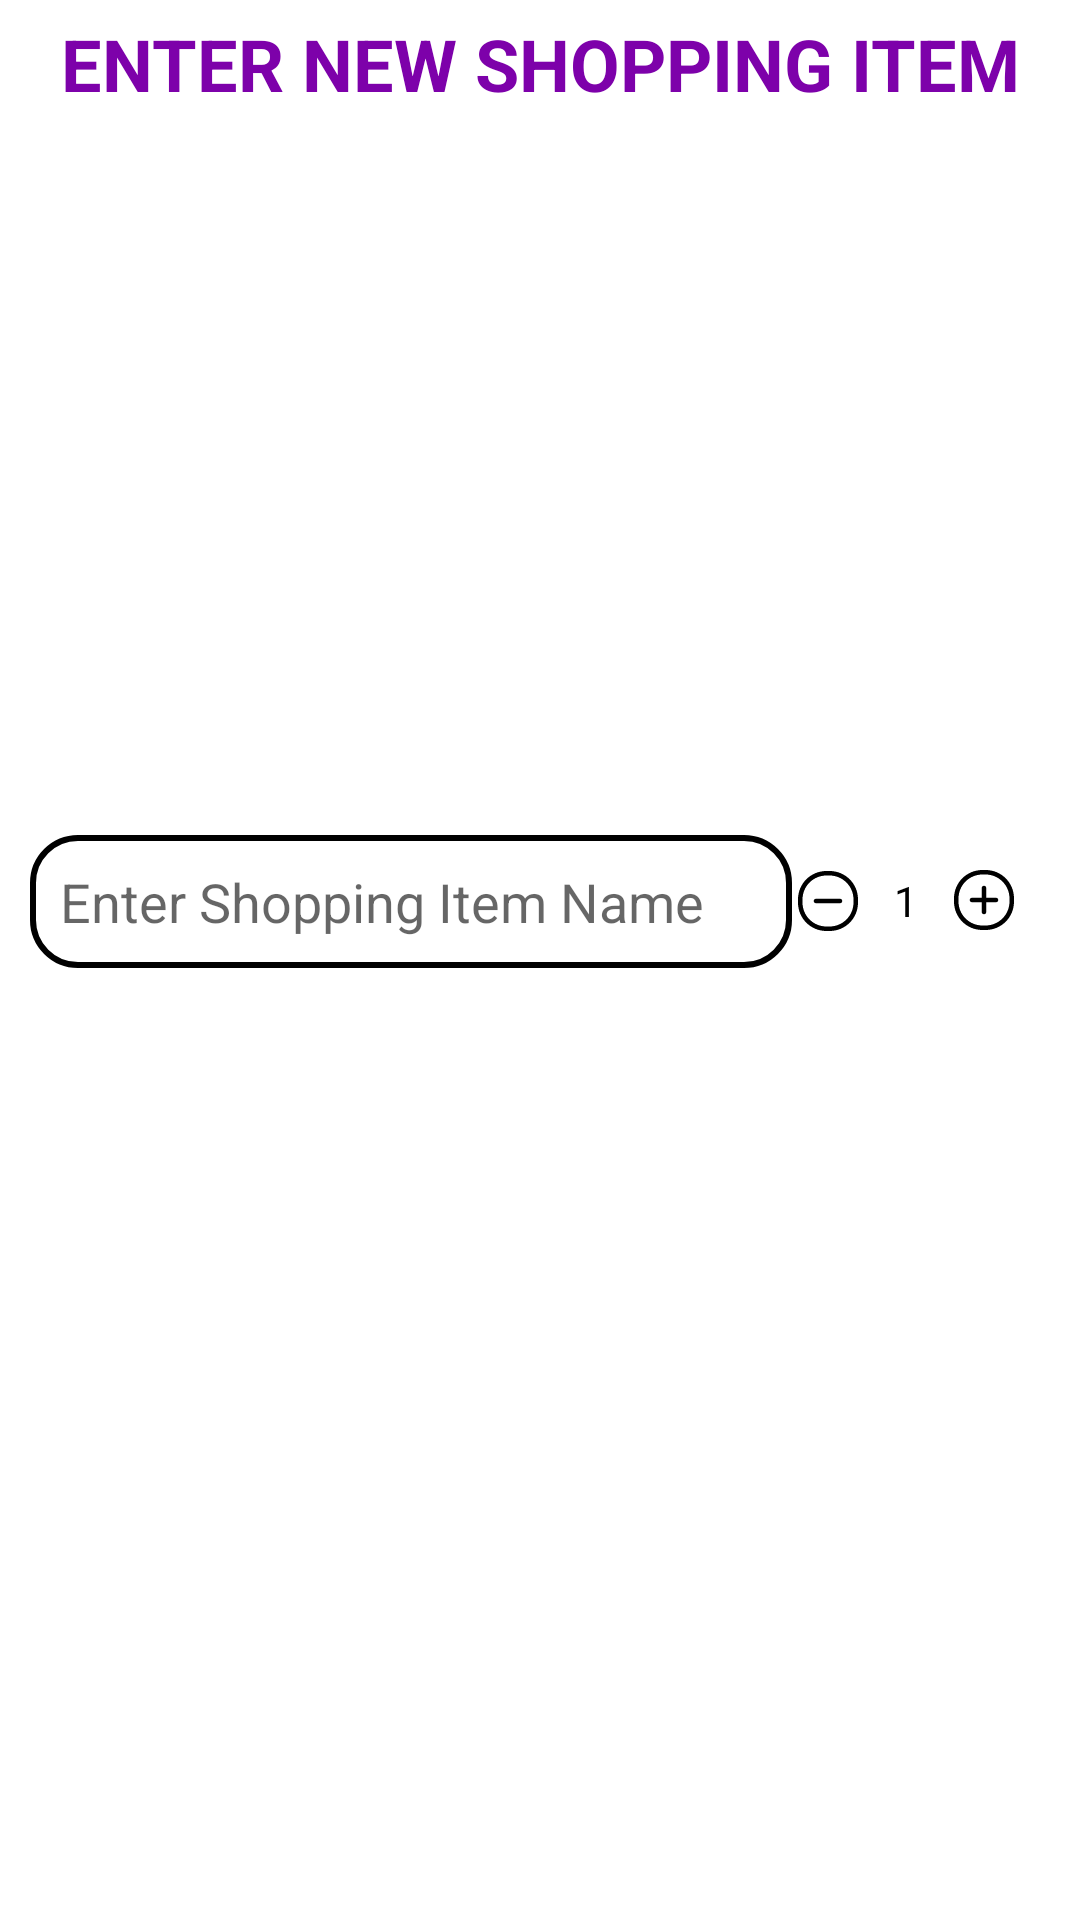

Layout XML and referenced resources for this Android screen:
<!-- AndroidManifest.xml: application theme Theme.ShoppingList -->
<!-- res/layout/fragment_add_shopping_item.xml -->
<?xml version="1.0" encoding="utf-8"?>
<androidx.constraintlayout.widget.ConstraintLayout xmlns:android="http://schemas.android.com/apk/res/android"
    xmlns:app="http://schemas.android.com/apk/res-auto"
    xmlns:tools="http://schemas.android.com/tools"
    style="@style/Widget.BottomSheet"
    android:layout_width="match_parent"
    android:layout_height="wrap_content"
    android:background="@drawable/bottom_sheet_background"
    android:paddingHorizontal="10dp"
    android:paddingBottom="40dp"
    app:layout_behavior="@string/bottom_sheet_behavior">


    <TextView
        android:id="@+id/title_text"
        android:layout_width="wrap_content"
        android:layout_height="wrap_content"
        android:layout_marginTop="5dp"
        android:text="Enter New Shopping Item"
        android:textAllCaps="true"
        android:textColor="@color/neon_purple"
        android:textSize="24sp"
        android:textStyle="bold"
        app:layout_constraintEnd_toEndOf="parent"
        app:layout_constraintStart_toStartOf="parent"
        app:layout_constraintTop_toTopOf="parent" />

    <EditText
        android:id="@+id/shoppingItemName"
        android:layout_width="0dp"
        android:layout_height="wrap_content"
        android:background="@drawable/edit_background"
        android:ellipsize="end"
        android:hint="Enter Shopping Item Name"
        android:inputType="text"
        android:lines="1"
        android:padding="10dp"
        app:layout_constraintBottom_toBottomOf="@id/minusButton"
        app:layout_constraintEnd_toStartOf="@+id/minusButton"
        app:layout_constraintStart_toStartOf="parent"
        app:layout_constraintTop_toBottomOf="@+id/title_text"
        app:layout_constraintTop_toTopOf="@id/minusButton" />

    <Button
        android:id="@+id/addButton"
        style="@style/Widget.MaterialComponents.Button.OutlinedButton.Icon"
        android:layout_width="wrap_content"
        android:layout_height="70dp"
        android:backgroundTint="@color/neon_purple"
        android:text="Add Item"
        android:textColor="@color/white"
        app:backgroundTint="@null"
        app:icon="@drawable/ic_plus_circle"
        android:layout_marginTop="15dp"
        app:layout_constraintBottom_toBottomOf="parent"
        app:layout_constraintEnd_toEndOf="parent"
        app:layout_constraintStart_toStartOf="parent"
        app:layout_constraintTop_toBottomOf="@+id/shoppingItemName"
        app:shapeAppearance="@style/ShapeAppearance.Material3.Tooltip"
        app:strokeColor="@color/neon_purple"
        app:strokeWidth="19dp" />


    <ImageButton
        android:id="@+id/minusButton"
        android:layout_width="wrap_content"
        android:layout_height="wrap_content"
        android:background="@color/white"
        android:contentDescription="@string/minusbutton"
        android:src="@drawable/ic_minus_circle"
        app:layout_constraintBottom_toBottomOf="@id/count_text"
        app:layout_constraintEnd_toStartOf="@id/count_text"
        app:layout_constraintTop_toTopOf="@id/count_text" />

    <TextView
        android:id="@+id/count_text"
        android:layout_width="wrap_content"
        android:layout_height="wrap_content"
        android:gravity="center"
        android:paddingHorizontal="10dp"
        android:text="1"
        android:textColor="@color/black"
        app:layout_constraintBottom_toBottomOf="@id/plusButton"
        app:layout_constraintEnd_toStartOf="@id/plusButton"
        app:layout_constraintTop_toTopOf="@id/plusButton"
        tools:text="17" />

    <ImageButton
        android:id="@+id/plusButton"
        android:layout_width="wrap_content"
        android:layout_height="wrap_content"
        android:layout_margin="10dp"
        android:background="@color/white"
        android:contentDescription="@string/plusbutton"
        android:src="@drawable/ic_plus_circle"
        app:layout_constraintBottom_toBottomOf="parent"
        app:layout_constraintEnd_toEndOf="parent"
        app:layout_constraintTop_toTopOf="parent" />


</androidx.constraintlayout.widget.ConstraintLayout>
<!-- resources referenced by this layout -->
<resources>
  <color name="black">#FF000000</color>
  <color name="neon_purple">#7D01AA</color>
  <color name="white">#FFFFFFFF</color>
  <!-- drawable edit_background (drawable) -->
  <?xml version="1.0" encoding="utf-8"?>
  <shape xmlns:android="http://schemas.android.com/apk/res/android">
  
      <stroke
          android:width="2dp"
          android:color="@color/black" />
  
      <corners android:radius="15dp" />
  
  </shape>
  <!-- drawable ic_minus_circle (drawable) -->
  <?xml version="1.0" encoding="utf-8"?>
  <vector xmlns:android="http://schemas.android.com/apk/res/android"
      android:width="24dp"
      android:height="24dp"
      android:viewportWidth="24"
      android:viewportHeight="24">
      <path
          android:pathData="M11.44,2H12.56C17.774,2 22,6.226 22,11.44V12.56C22,17.774 17.774,22 12.56,22H11.44C6.226,22 2,17.774 2,12.56V11.44C2,6.226 6.226,2 11.44,2ZM12.56,20.5C16.931,20.467 20.467,16.931 20.5,12.56V11.44C20.467,7.068 16.931,3.533 12.56,3.5H11.44C7.068,3.533 3.533,7.068 3.5,11.44V12.56C3.533,16.931 7.068,20.467 11.44,20.5H12.56Z"
          android:fillColor="@color/black"
          android:fillType="evenOdd"/>
      <path
          android:pathData="M16,11.25H8C7.586,11.25 7.25,11.586 7.25,12C7.25,12.414 7.586,12.75 8,12.75H16C16.414,12.75 16.75,12.414 16.75,12C16.75,11.586 16.414,11.25 16,11.25Z"
          android:fillColor="@color/black"/>
  </vector>
  <!-- drawable ic_plus_circle (drawable) -->
  <?xml version="1.0" encoding="utf-8"?>
  <vector xmlns:android="http://schemas.android.com/apk/res/android"
      android:width="24dp"
      android:height="24dp"
      android:viewportWidth="24"
      android:viewportHeight="24">
      <path
          android:pathData="M11.44,2H12.56C17.774,2 22,6.226 22,11.44V12.56C22,17.774 17.774,22 12.56,22H11.44C6.226,22 2,17.774 2,12.56V11.44C2,6.226 6.226,2 11.44,2ZM12.56,20.5C16.931,20.467 20.467,16.931 20.5,12.56V11.44C20.467,7.068 16.931,3.533 12.56,3.5H11.44C7.068,3.533 3.533,7.068 3.5,11.44V12.56C3.533,16.931 7.068,20.467 11.44,20.5H12.56Z"
          android:fillColor="@color/black"
          android:fillType="evenOdd"/>
      <path
          android:pathData="M16,11.25H12.75V8C12.75,7.586 12.414,7.25 12,7.25C11.586,7.25 11.25,7.586 11.25,8V11.25H8C7.586,11.25 7.25,11.586 7.25,12C7.25,12.414 7.586,12.75 8,12.75H11.25V16C11.25,16.414 11.586,16.75 12,16.75C12.414,16.75 12.75,16.414 12.75,16V12.75H16C16.414,12.75 16.75,12.414 16.75,12C16.75,11.586 16.414,11.25 16,11.25Z"
          android:fillColor="@color/black"/>
  </vector>
  <string name="minusbutton">minusButton</string>
  <string name="plusbutton">plusButton</string>
  <style name="Theme.ShoppingList" parent="Theme.MaterialComponents.DayNight.NoActionBar">
          
          <item name="colorPrimary">@color/purple_500</item>
          <item name="colorPrimaryVariant">@color/purple_700</item>
          <item name="colorOnPrimary">@color/white</item>
          
          <item name="colorSecondary">@color/teal_200</item>
          <item name="colorSecondaryVariant">@color/teal_700</item>
          <item name="colorOnSecondary">@color/black</item>
          
          <item name="android:statusBarColor">?attr/colorPrimaryVariant</item>
          
      </style>
  <color name="purple_500">#FF6200EE</color>
  <color name="purple_700">#FF3700B3</color>
  <color name="teal_200">#FF03DAC5</color>
  <color name="teal_700">#FF018786</color>
</resources>
